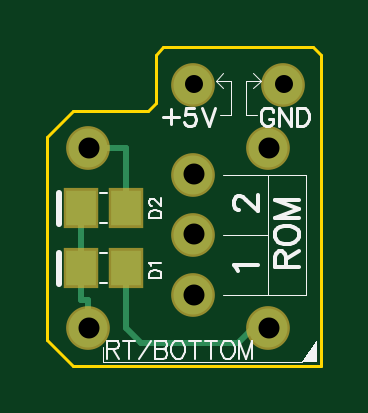
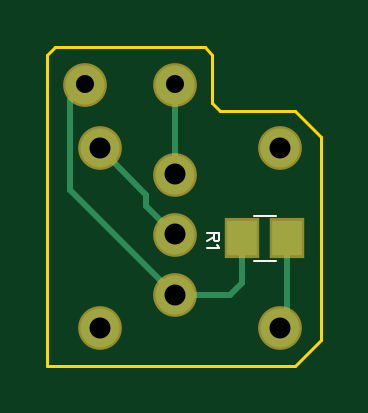
Circuit board: 10 layer files. Board 11.6 x 13.5 mm.
- outline: BoardOutline.gbr (404 bytes)
- bottom_copper: Bottom.gbr (850 bytes)
- bottom_mask: BottomMask.gbr (450 bytes)
- paste: BottomPaste.gbr (255 bytes)
- bottom_silk: BottomSilk.gbr (587 bytes)
- drill: Through.drl (217 bytes)
- top_copper: Top.gbr (804 bytes)
- top_mask: TopMask.gbr (478 bytes)
- paste: TopPaste.gbr (283 bytes)
- top_silk: TopSilk.gbr (5425 bytes)

=== outline: BoardOutline.gbr ===
G04 DipTrace 3.3.1.1*
G04 BoardOutline.gbr*
%MOIN*%
G04 #@! TF.FileFunction,Profile*
G04 #@! TF.Part,Single*
%ADD11C,0.005512*%
%FSLAX26Y26*%
G04*
G70*
G90*
G75*
G01*
G04 BoardOutline*
%LPD*%
X393700Y437449D2*
D11*
X437451Y393700D1*
X849951D1*
Y912451D1*
X837451Y924951D1*
X587451D1*
X574951Y912451D1*
Y831200D1*
X562451Y818700D1*
X437451D1*
X393700Y774951D1*
Y437449D1*
M02*

=== bottom_copper: Bottom.gbr ===
G04 DipTrace 3.3.1.1*
G04 Bottom.gbr*
%MOIN*%
G04 #@! TF.FileFunction,Copper,L2,Bot*
G04 #@! TF.Part,Single*
G04 #@! TA.AperFunction,Conductor*
%ADD13C,0.01*%
G04 #@! TA.AperFunction,ComponentPad*
%ADD16C,0.065*%
%ADD17R,0.051181X0.059055*%
G04 #@! TA.AperFunction,ComponentPad*
%ADD18C,0.065*%
%FSLAX26Y26*%
G04*
G70*
G90*
G75*
G01*
G04 Bottom*
%LPD*%
X462451Y456200D2*
D13*
X450148Y468503D1*
Y606200D1*
X637451Y862451D2*
Y712451D1*
X762451Y756200D2*
X684951Y678700D1*
Y659951D1*
X637451Y612451D1*
Y512449D2*
X812451Y687449D1*
Y837451D1*
X787451Y862451D1*
X637451Y512449D2*
X544953D1*
X524951Y532452D1*
Y606200D1*
D16*
X787451Y862451D3*
D18*
X637451Y712451D3*
Y612451D3*
Y512449D3*
D17*
X524951Y606200D3*
X450148D3*
D16*
X462451Y756200D3*
Y456200D3*
X762451D3*
Y756200D3*
X637451Y862451D3*
M02*

=== bottom_mask: BottomMask.gbr ===
G04 DipTrace 3.3.1.1*
G04 BottomMask.gbr*
%MOIN*%
G04 #@! TF.FileFunction,Soldermask,Bot*
G04 #@! TF.Part,Single*
%ADD22C,0.07288*%
%ADD24R,0.059061X0.066935*%
%ADD26C,0.07288*%
%FSLAX26Y26*%
G04*
G70*
G90*
G75*
G01*
G04 BotMask*
%LPD*%
D26*
X787451Y862451D3*
D22*
X637451Y712451D3*
Y612451D3*
Y512449D3*
D24*
X524951Y606200D3*
X450148D3*
D26*
X462451Y756200D3*
Y456200D3*
X762451D3*
Y756200D3*
X637451Y862451D3*
M02*

=== paste: BottomPaste.gbr ===
G04 DipTrace 3.3.1.1*
G04 BottomPaste.gbr*
%MOIN*%
G04 #@! TF.FileFunction,Paste,Bot*
G04 #@! TF.Part,Single*
%ADD25R,0.043301X0.051175*%
%FSLAX26Y26*%
G04*
G70*
G90*
G75*
G01*
G04 BotPaste*
%LPD*%
D25*
X524951Y606200D3*
X450148D3*
M02*

=== bottom_silk: BottomSilk.gbr ===
G04 DipTrace 3.3.1.1*
G04 BottomSilk.gbr*
%MOIN*%
G04 #@! TF.FileFunction,Legend,Bot*
G04 #@! TF.Part,Single*
%ADD15C,0.004*%
%ADD32C,0.003088*%
%FSLAX26Y26*%
G04*
G70*
G90*
G75*
G01*
G04 BotSilk*
%LPD*%
X468700Y643700D2*
D15*
X506201D1*
X468700Y568700D2*
X506201D1*
X572955Y614393D2*
D32*
Y605793D1*
X571982Y602919D1*
X571032Y601946D1*
X569131Y600995D1*
X567207D1*
X565306Y601946D1*
X564333Y602919D1*
X563382Y605793D1*
Y614393D1*
X583478D1*
X572955Y607694D2*
X583478Y600995D1*
X567229Y594820D2*
X566256Y592896D1*
X563405Y590022D1*
X583478D1*
M02*

=== drill: Through.drl (217 bytes, source withheld) ===
=== top_copper: Top.gbr ===
G04 DipTrace 3.3.1.1*
G04 Top.gbr*
%MOIN*%
G04 #@! TF.FileFunction,Copper,L1,Top*
G04 #@! TF.Part,Single*
G04 #@! TA.AperFunction,Conductor*
%ADD13C,0.01*%
G04 #@! TA.AperFunction,ComponentPad*
%ADD16C,0.065*%
%ADD17R,0.051181X0.059055*%
G04 #@! TA.AperFunction,ComponentPad*
%ADD18C,0.065*%
%FSLAX26Y26*%
G04*
G70*
G90*
G75*
G01*
G04 Top*
%LPD*%
X524754Y556200D2*
D13*
Y456397D1*
X549951Y431200D1*
X712451D1*
X762451Y481200D1*
Y456200D1*
X449951Y656200D2*
Y556200D1*
Y503700D1*
X462451D1*
Y456200D1*
X524754Y656200D2*
Y756200D1*
X462451D1*
D16*
X787451Y862451D3*
D17*
X449951Y556200D3*
X524754D3*
X449951Y656200D3*
X524754D3*
D18*
X637451Y712451D3*
Y612451D3*
Y512449D3*
D16*
X462451Y756200D3*
Y456200D3*
X762451D3*
Y756200D3*
X637451Y862451D3*
M02*

=== top_mask: TopMask.gbr ===
G04 DipTrace 3.3.1.1*
G04 TopMask.gbr*
%MOIN*%
G04 #@! TF.FileFunction,Soldermask,Top*
G04 #@! TF.Part,Single*
%ADD22C,0.07288*%
%ADD24R,0.059061X0.066935*%
%ADD26C,0.07288*%
%FSLAX26Y26*%
G04*
G70*
G90*
G75*
G01*
G04 TopMask*
%LPD*%
D26*
X787451Y862451D3*
D24*
X449951Y556200D3*
X524754D3*
X449951Y656200D3*
X524754D3*
D22*
X637451Y712451D3*
Y612451D3*
Y512449D3*
D26*
X462451Y756200D3*
Y456200D3*
X762451D3*
Y756200D3*
X637451Y862451D3*
M02*

=== paste: TopPaste.gbr ===
G04 DipTrace 3.3.1.1*
G04 TopPaste.gbr*
%MOIN*%
G04 #@! TF.FileFunction,Paste,Top*
G04 #@! TF.Part,Single*
%ADD25R,0.043301X0.051175*%
%FSLAX26Y26*%
G04*
G70*
G90*
G75*
G01*
G04 TopPaste*
%LPD*%
D25*
X449951Y556200D3*
X524754D3*
X449951Y656200D3*
X524754D3*
M02*

=== top_silk: TopSilk.gbr ===
G04 DipTrace 3.3.1.1*
G04 TopSilk.gbr*
%MOIN*%
G04 #@! TF.FileFunction,Legend,Top*
G04 #@! TF.Part,Single*
%ADD10C,0.009843*%
%ADD14C,0.001312*%
%ADD15C,0.004*%
%ADD29C,0.004632*%
%ADD30C,0.003281*%
%ADD31C,0.006176*%
%ADD32C,0.003088*%
%FSLAX26Y26*%
G04*
G70*
G90*
G75*
G01*
G04 TopSilk*
%LPD*%
X412570Y530629D2*
D10*
Y581771D1*
Y630629D2*
Y681771D1*
X818700Y399949D2*
D14*
X487451Y399951D1*
G36*
X843701Y399949D2*
Y437449D1*
X818700Y399949D1*
X843701D1*
G37*
X487449D2*
D14*
Y424949D1*
X687451Y512449D2*
X824951D1*
X762449D2*
Y712449D1*
X824951D2*
X687451D1*
X681201Y812449D2*
X699951D1*
Y868700D1*
X674951D1*
X687451Y881200D1*
X674951Y868700D2*
X687451Y856200D1*
X743700Y812449D2*
X724951D1*
Y868700D1*
X749951D2*
X724951D1*
X749951D2*
X737451Y881200D1*
X749951Y868700D2*
X737451Y856200D1*
X687451Y612451D2*
X762449D1*
X481200Y531200D2*
D15*
X493701D1*
X481200Y581200D2*
X493701D1*
X481200Y631200D2*
X493701D1*
X481200Y681200D2*
X493701D1*
X824949Y512449D2*
D14*
Y712449D1*
X599579Y821941D2*
D29*
Y796108D1*
X586679Y809008D2*
X612512D1*
X638986Y824080D2*
X624660D1*
X623234Y811180D1*
X624660Y812606D1*
X628971Y814065D1*
X633249D1*
X637560Y812606D1*
X640445Y809754D1*
X641871Y805443D1*
Y802591D1*
X640445Y798280D1*
X637560Y795395D1*
X633249Y793969D1*
X628971D1*
X624660Y795395D1*
X623234Y796854D1*
X621775Y799706D1*
X651135Y824113D2*
X662609Y793969D1*
X674083Y824113D1*
X770701Y816950D2*
X769275Y819802D1*
X766390Y822687D1*
X763538Y824113D1*
X757801D1*
X754916Y822687D1*
X752064Y819802D1*
X750605Y816950D1*
X749179Y812639D1*
Y805443D1*
X750605Y801165D1*
X752064Y798280D1*
X754916Y795428D1*
X757801Y793969D1*
X763538D1*
X766390Y795428D1*
X769275Y798280D1*
X770701Y801165D1*
Y805443D1*
X763538D1*
X800060Y824113D2*
Y793969D1*
X779964Y824113D1*
Y793969D1*
X809324Y824113D2*
Y793969D1*
X819372D1*
X823683Y795428D1*
X826568Y798280D1*
X827994Y801165D1*
X829420Y805443D1*
Y812639D1*
X827994Y816950D1*
X826568Y819802D1*
X823683Y822687D1*
X819372Y824113D1*
X809324D1*
X493797Y421385D2*
D30*
X506697D1*
X511008Y422844D1*
X512467Y424270D1*
X513893Y427122D1*
Y430007D1*
X512467Y432858D1*
X511008Y434318D1*
X506697Y435744D1*
X493797D1*
Y405600D1*
X503845Y421385D2*
X513893Y405600D1*
X530503Y435744D2*
Y405600D1*
X520455Y435744D2*
X540551D1*
X547112Y405600D2*
X567208Y435710D1*
X573770Y435744D2*
Y405600D1*
X586703D1*
X591014Y407059D1*
X592440Y408485D1*
X593866Y411337D1*
Y415648D1*
X592440Y418533D1*
X591014Y419959D1*
X586703Y421385D1*
X591014Y422844D1*
X592440Y424270D1*
X593866Y427122D1*
Y430007D1*
X592440Y432858D1*
X591014Y434318D1*
X586703Y435744D1*
X573770D1*
Y421385D2*
X586703D1*
X609050Y435744D2*
X606165Y434318D1*
X603313Y431433D1*
X601854Y428581D1*
X600428Y424270D1*
Y417074D1*
X601854Y412796D1*
X603313Y409911D1*
X606165Y407059D1*
X609050Y405600D1*
X614787D1*
X617639Y407059D1*
X620524Y409911D1*
X621950Y412796D1*
X623376Y417074D1*
Y424270D1*
X621950Y428581D1*
X620524Y431433D1*
X617639Y434318D1*
X614787Y435744D1*
X609050D1*
X639985D2*
Y405600D1*
X629937Y435744D2*
X650033D1*
X666643D2*
Y405600D1*
X656595Y435744D2*
X676691D1*
X691875D2*
X688990Y434318D1*
X686138Y431433D1*
X684679Y428581D1*
X683253Y424270D1*
Y417074D1*
X684679Y412796D1*
X686138Y409911D1*
X688990Y407059D1*
X691875Y405600D1*
X697612D1*
X700464Y407059D1*
X703349Y409911D1*
X704775Y412796D1*
X706201Y417074D1*
Y424270D1*
X704775Y428581D1*
X703349Y431433D1*
X700464Y434318D1*
X697612Y435744D1*
X691875D1*
X735710Y405600D2*
Y435744D1*
X724236Y405600D1*
X712762Y435744D1*
Y405600D1*
X711834Y551342D2*
D31*
X709889Y555189D1*
X704185Y560937D1*
X744333D1*
X713736Y653289D2*
X711834D1*
X707988Y655190D1*
X706086Y657091D1*
X704185Y660938D1*
Y668587D1*
X706087Y672390D1*
X707988Y674291D1*
X711835Y676236D1*
X715637D1*
X719484Y674291D1*
X725188Y670488D1*
X744333Y651343D1*
Y678138D1*
X563382Y540022D2*
D32*
X583478D1*
Y546721D1*
X582506Y549595D1*
X580604Y551518D1*
X578681Y552469D1*
X575829Y553420D1*
X571032D1*
X568158Y552469D1*
X566256Y551518D1*
X564333Y549595D1*
X563382Y546721D1*
Y540022D1*
X567229Y559595D2*
X566257Y561519D1*
X563405Y564393D1*
X583478D1*
X563382Y640022D2*
X583478D1*
Y646721D1*
X582506Y649595D1*
X580604Y651518D1*
X578681Y652469D1*
X575829Y653420D1*
X571032D1*
X568158Y652469D1*
X566256Y651518D1*
X564333Y649595D1*
X563382Y646721D1*
Y640022D1*
X568180Y660568D2*
X567229D1*
X565306Y661519D1*
X564355Y662469D1*
X563405Y664393D1*
Y668217D1*
X564355Y670119D1*
X565306Y671069D1*
X567229Y672042D1*
X569131D1*
X571054Y671069D1*
X573906Y669168D1*
X583478Y659595D1*
Y672993D1*
X792036Y557592D2*
D31*
Y574792D1*
X790090Y580540D1*
X788189Y582486D1*
X784386Y584387D1*
X780540D1*
X776737Y582486D1*
X774792Y580540D1*
X772890Y574792D1*
Y557592D1*
X813082D1*
X792036Y570990D2*
X813082Y584387D1*
X772890Y608235D2*
X774792Y604388D1*
X778638Y600585D1*
X782441Y598640D1*
X788189Y596738D1*
X797784D1*
X803488Y598640D1*
X807334Y600585D1*
X811137Y604388D1*
X813082Y608234D1*
Y615884D1*
X811137Y619686D1*
X807334Y623533D1*
X803488Y625434D1*
X797784Y627336D1*
X788189D1*
X782441Y625434D1*
X778638Y623533D1*
X774792Y619686D1*
X772890Y615884D1*
Y608235D1*
X813082Y670284D2*
X772890D1*
X813082Y654986D1*
X772890Y639687D1*
X813082D1*
M02*

